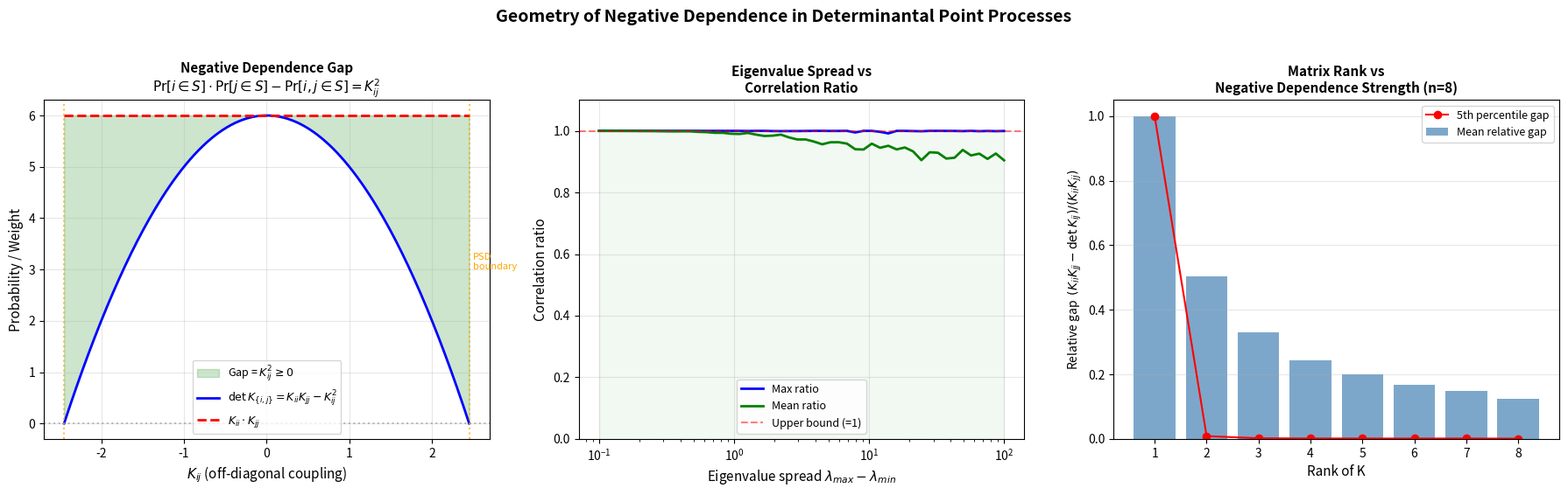

Source code (Python):
#!/usr/bin/env python3
"""
Visualization 3: Negative Dependence Gap as a Function of Off-Diagonal Coupling

Visualizes how the negative dependence gap (K_ii*K_jj - det K_{ij})
varies as the off-diagonal coupling K_ij changes. For symmetric PSD
matrices, this gap equals K_ij^2, forming a parabola.

Also shows how eigenvalue spread affects the overall negative dependence
structure across all pairs.
"""

import numpy as np
import matplotlib.pyplot as plt

np.random.seed(42)

fig, axes = plt.subplots(1, 3, figsize=(18, 5.5))

# Plot 1: Gap = K_ij^2 as function of coupling
ax = axes[0]

# Fix K_ii = 2, K_jj = 3, vary K_ij
K_ii, K_jj = 2.0, 3.0
K_ij_vals = np.linspace(-np.sqrt(K_ii * K_jj), np.sqrt(K_ii * K_jj), 200)

# det K_{ij} = K_ii * K_jj - K_ij^2
det_vals = K_ii * K_jj - K_ij_vals**2
product_vals = np.full_like(K_ij_vals, K_ii * K_jj)
gap_vals = product_vals - det_vals  # = K_ij^2

ax.fill_between(K_ij_vals, det_vals, product_vals, alpha=0.2, color='green',
                label='Gap = $K_{ij}^2 \\geq 0$')
ax.plot(K_ij_vals, det_vals, 'b-', linewidth=2, label='$\\det K_{\\{i,j\\}} = K_{ii}K_{jj} - K_{ij}^2$')
ax.plot(K_ij_vals, product_vals, 'r--', linewidth=2, label='$K_{ii} \\cdot K_{jj}$')
ax.axhline(y=0, color='gray', linestyle=':', alpha=0.5)

# Mark PSD boundary
ax.axvline(x=-np.sqrt(K_ii * K_jj), color='orange', linestyle=':', alpha=0.7)
ax.axvline(x=np.sqrt(K_ii * K_jj), color='orange', linestyle=':', alpha=0.7)
ax.text(np.sqrt(K_ii * K_jj) + 0.05, K_ii * K_jj * 0.5, 'PSD\nboundary',
        fontsize=8, color='orange')

ax.set_xlabel('$K_{ij}$ (off-diagonal coupling)', fontsize=11)
ax.set_ylabel('Probability / Weight', fontsize=11)
ax.set_title('Negative Dependence Gap\n$\\Pr[i \\in S] \\cdot \\Pr[j \\in S] - \\Pr[i,j \\in S] = K_{ij}^2$',
             fontsize=11, fontweight='bold')
ax.legend(fontsize=9, loc='lower center')
ax.grid(True, alpha=0.3)

# Plot 2: Eigenvalue spread vs max correlation ratio
ax = axes[1]

n = 6
spreads = np.logspace(-1, 2, 50)
max_ratios = []
mean_ratios = []

for spread in spreads:
    U, _ = np.linalg.qr(np.random.randn(n, n))
    eigenvalues = np.linspace(1, 1 + spread, n)
    K = U @ np.diag(eigenvalues) @ U.T
    K = (K + K.T) / 2
    
    ratios = []
    for i in range(n):
        for j in range(i + 1, n):
            product = K[i, i] * K[j, j]
            if product > 1e-15:
                pair = K[i, i] * K[j, j] - K[i, j] * K[j, i]
                ratios.append(pair / product)
    
    if ratios:
        max_ratios.append(max(ratios))
        mean_ratios.append(np.mean(ratios))
    else:
        max_ratios.append(1.0)
        mean_ratios.append(1.0)

ax.semilogx(spreads, max_ratios, 'b-', linewidth=2, label='Max ratio')
ax.semilogx(spreads, mean_ratios, 'g-', linewidth=2, label='Mean ratio')
ax.axhline(y=1.0, color='red', linestyle='--', alpha=0.5, label='Upper bound (=1)')
ax.fill_between(spreads, 0, 1, alpha=0.05, color='green')

ax.set_xlabel('Eigenvalue spread $\\lambda_{max} - \\lambda_{min}$', fontsize=11)
ax.set_ylabel('Correlation ratio', fontsize=11)
ax.set_title('Eigenvalue Spread vs\nCorrelation Ratio', fontsize=11, fontweight='bold')
ax.legend(fontsize=9)
ax.grid(True, alpha=0.3)
ax.set_ylim(0, 1.1)

# Plot 3: Rank vs negative dependence strength
ax = axes[2]

n = 8
ranks = range(1, n + 1)
avg_gaps = []
min_gaps = []

for rank in ranks:
    gaps_for_rank = []
    for trial in range(50):
        A = np.random.randn(rank, n)
        K = A.T @ A
        
        for i in range(n):
            for j in range(i + 1, n):
                product = K[i, i] * K[j, j]
                pair = K[i, i] * K[j, j] - K[i, j] * K[j, i]
                gap = product - pair  # = K_ij^2
                if product > 1e-10:
                    gaps_for_rank.append(gap / product)
    
    avg_gaps.append(np.mean(gaps_for_rank))
    min_gaps.append(np.percentile(gaps_for_rank, 5))

ax.bar(list(ranks), avg_gaps, alpha=0.7, color='steelblue', label='Mean relative gap')
ax.plot(list(ranks), min_gaps, 'ro-', markersize=6, label='5th percentile gap')

ax.set_xlabel('Rank of K', fontsize=11)
ax.set_ylabel('Relative gap  $(K_{ii}K_{jj} - \\det K_{ij}) / (K_{ii}K_{jj})$', fontsize=10)
ax.set_title(f'Matrix Rank vs\nNegative Dependence Strength (n={n})', fontsize=11, fontweight='bold')
ax.legend(fontsize=9)
ax.grid(True, alpha=0.3, axis='y')
ax.set_xticks(list(ranks))

fig.suptitle('Geometry of Negative Dependence in Determinantal Point Processes',
             fontsize=14, fontweight='bold', y=1.02)

plt.tight_layout()
plt.savefig('viz_negative_dependence.png', dpi=150, bbox_inches='tight')
print("Saved viz_negative_dependence.png")
